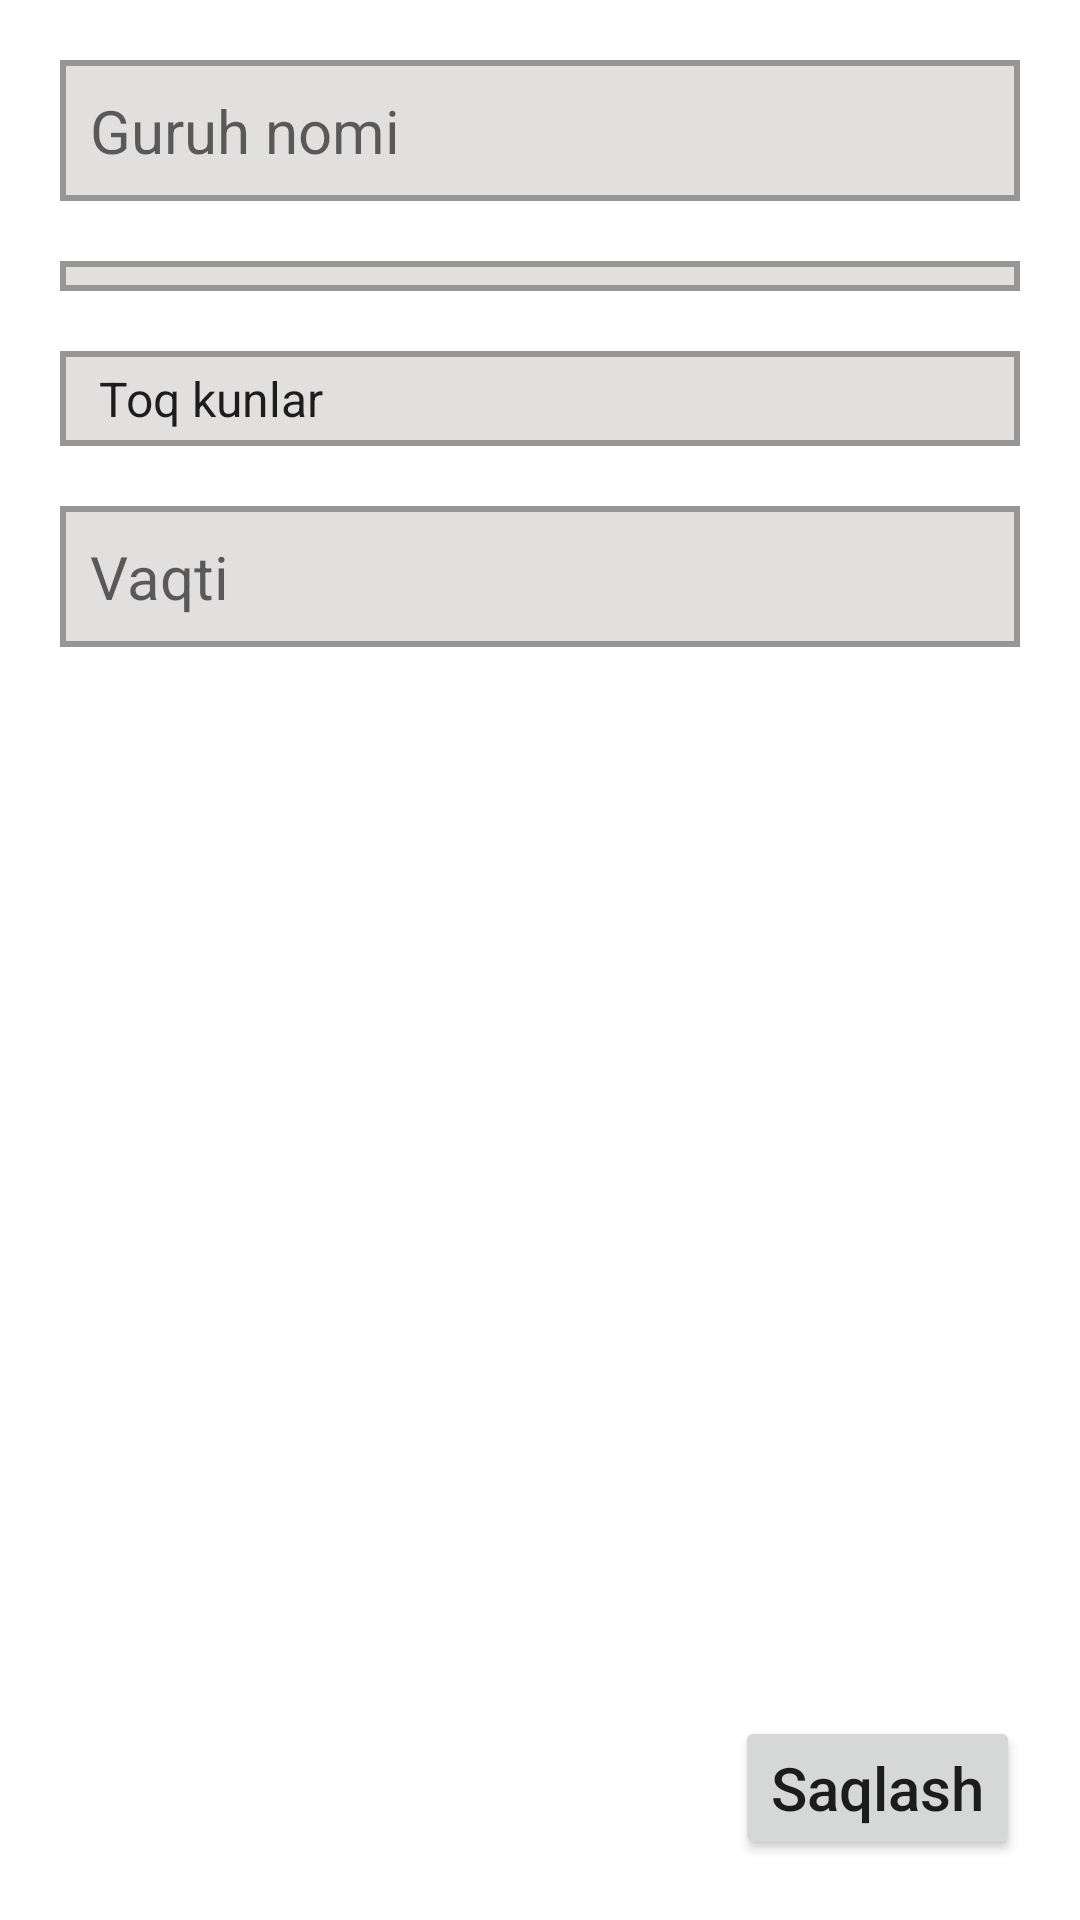

The Android layout XML behind this screen, and the referenced resources:
<!-- AndroidManifest.xml: application theme Theme.H532OquvMarkaz -->
<!-- res/layout/fragment_yangi_guruh_qoshish.xml -->
<?xml version="1.0" encoding="utf-8"?>
<LinearLayout xmlns:android="http://schemas.android.com/apk/res/android"
    xmlns:tools="http://schemas.android.com/tools"
    android:layout_width="match_parent"
    android:layout_height="match_parent"
    android:orientation="vertical"
    tools:context=".YangiGuruhQoshishFragment">

    <EditText
        android:layout_margin="20dp"
        android:layout_width="match_parent"
        android:layout_height="wrap_content"
        android:id="@+id/guruh_nomi_ed"
        android:hint="Guruh nomi"
        android:textSize="20sp"
        android:background="@drawable/fon_edittext"
        android:padding="10dp"/>
    <Spinner
        android:layout_marginLeft="20dp"
        android:layout_marginRight="20dp"
        android:layout_width="match_parent"
        android:layout_height="wrap_content"
        android:id="@+id/mentor_tanla_spinner"
        android:background="@drawable/fon_edittext"
        android:padding="5dp"/>
    <Spinner
        android:layout_marginLeft="20dp"
        android:layout_marginRight="20dp"
        android:layout_marginTop="20dp"
        android:entries="@array/kunarray"
        android:tooltipText="@string/ToqJuftKunlar"
        android:layout_width="match_parent"
        android:layout_height="wrap_content"
        android:id="@+id/guruh_kunlari_Spinner"
        android:background="@drawable/fon_edittext"
        android:padding="5dp"/>
    <EditText
        android:id="@+id/guruh_vaqti_ed"
        android:layout_margin="20dp"
        android:layout_width="match_parent"
        android:layout_height="wrap_content"
        android:hint="Vaqti"
        android:textSize="20sp"
        android:background="@drawable/fon_edittext"
        android:padding="10dp"/>
    <TextView
        android:layout_width="match_parent"
        android:layout_height="wrap_content"
        android:layout_weight="1"/>
    <Button
        android:layout_width="wrap_content"
        android:layout_height="wrap_content"
        android:id="@+id/guruh_save_btn"
        android:textSize="20sp"
        android:text="Saqlash"
        android:textAllCaps="false"
        android:layout_margin="20dp"
        android:layout_gravity="center_vertical|end"/>
</LinearLayout>
<!-- resources referenced by this layout -->
<resources>
  <string-array name="kunarray">
          <item>Toq kunlar</item>
          <item>Juft kunlar</item>
      </string-array>
  <!-- drawable fon_edittext (drawable) -->
  <?xml version="1.0" encoding="utf-8"?>
  <selector xmlns:android="http://schemas.android.com/apk/res/android">
  
      <item>
          <shape android:shape="rectangle">
              <stroke android:width="2dp" android:color="#FF989595"/>
              <solid android:color="#FFE2DFDF"/>
          </shape>
      </item>
  
  </selector>
  <string name="ToqJuftKunlar">Toq kunlar : Dushanba, Chorshanba, Juma /n
      Juft kunlar: Seshanba, Payshanba, Shanba</string>
  <style name="Theme.H532OquvMarkaz" parent="Theme.MaterialComponents.DayNight.DarkActionBar">
          
          <item name="colorPrimary">@color/purple_500</item>
          <item name="colorPrimaryVariant">@color/purple_700</item>
          <item name="colorOnPrimary">@color/white</item>
          
          <item name="colorSecondary">@color/teal_200</item>
          <item name="colorSecondaryVariant">@color/teal_700</item>
          <item name="colorOnSecondary">@color/black</item>
          
          <item name="android:statusBarColor" tools:targetApi="l">?attr/colorPrimaryVariant</item>
          
      </style>
  <color name="purple_500">#FF0A252F</color>
  <color name="purple_700">#FF3700B3</color>
  <color name="white">#FFFFFFFF</color>
  <color name="teal_200">#FF03DAC5</color>
  <color name="teal_700">#FF018786</color>
  <color name="black">#FF000000</color>
</resources>
